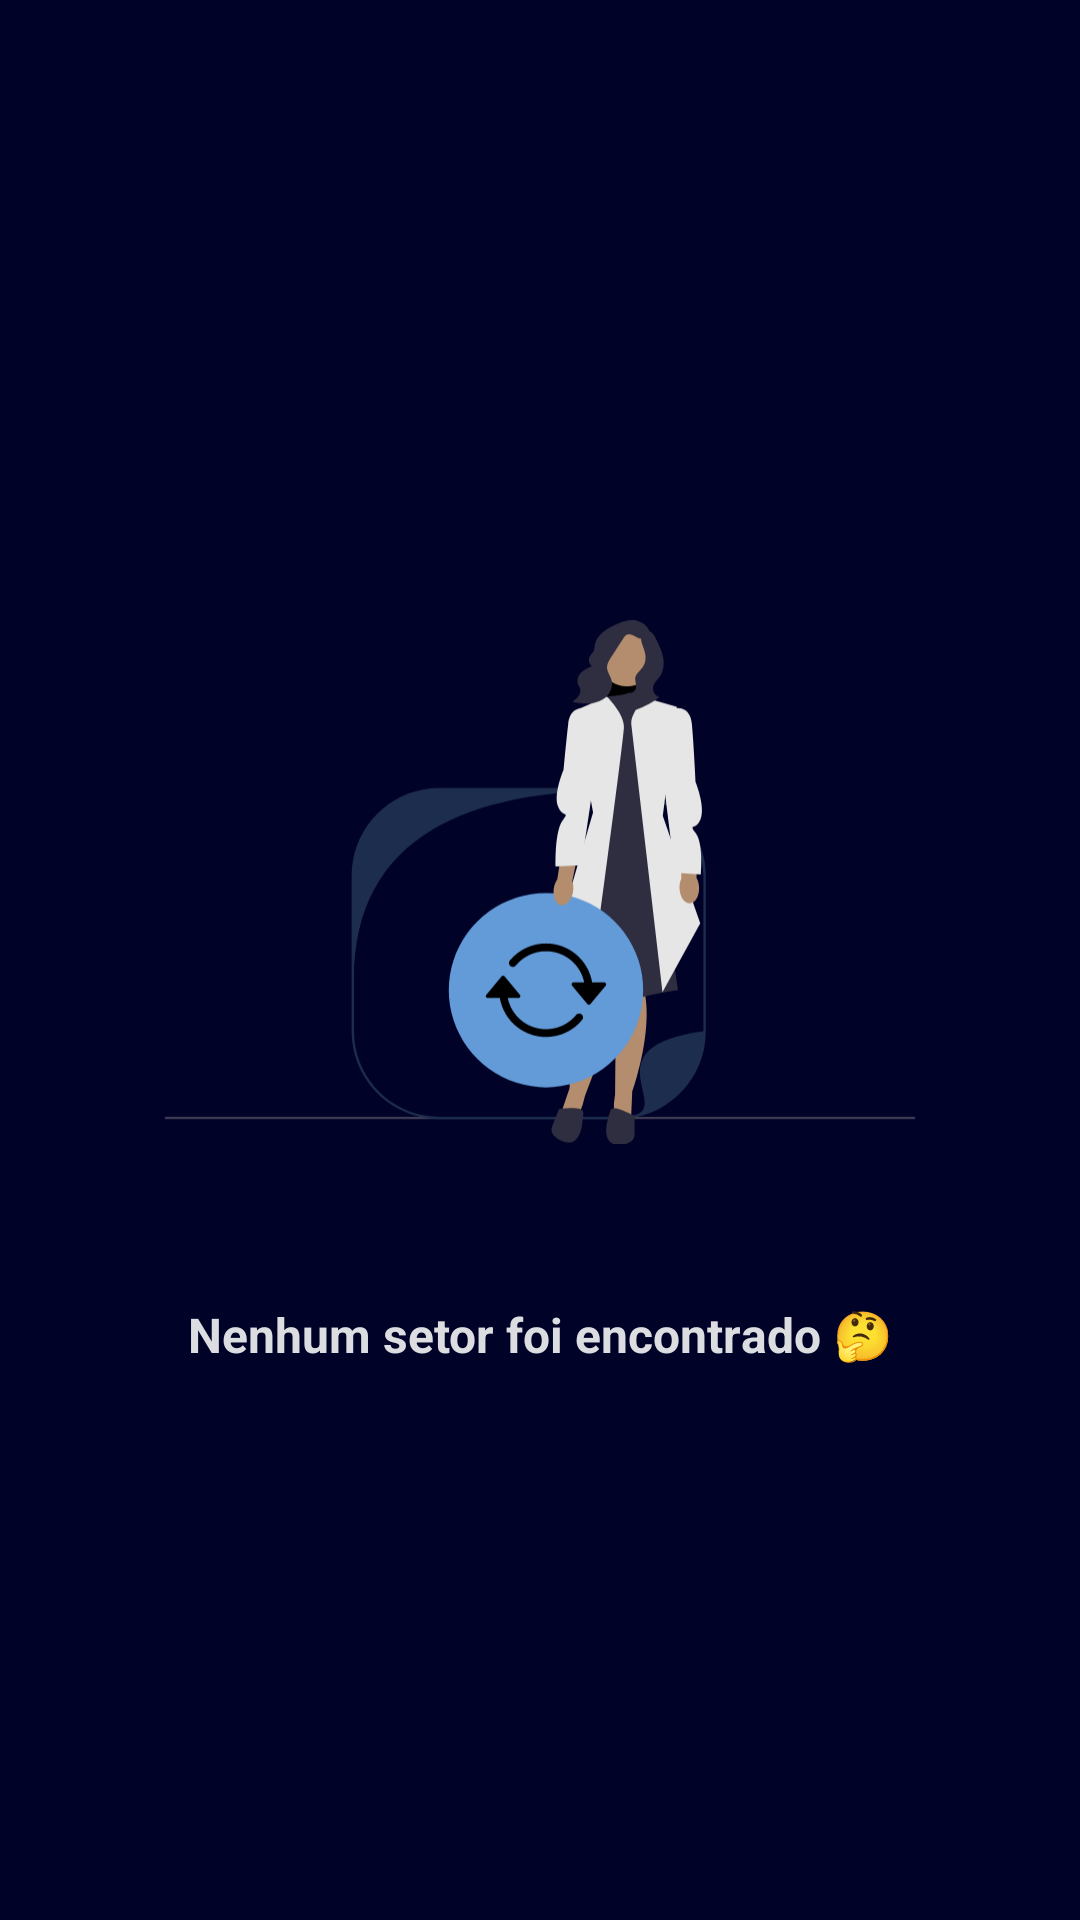

The Android layout XML behind this screen, and the referenced resources:
<!-- AndroidManifest.xml: application theme AppTheme -->
<!-- res/layout/layout_no_sectors.xml -->
<LinearLayout xmlns:android="http://schemas.android.com/apk/res/android"
    xmlns:app="http://schemas.android.com/apk/res-auto"
    android:layout_width="match_parent"
    android:layout_height="match_parent"
    android:background="@color/background"
    android:gravity="center"
    android:orientation="vertical" >

    <ImageView
        android:id="@+id/img_no_data"
        android:layout_width="250dp"
        android:layout_height="250dp"
        app:srcCompat="@drawable/ic_no_data" />

    <TextView
        android:layout_width="match_parent"
        android:layout_height="wrap_content"
        android:layout_margin="15dp"
        android:gravity="center"
        android:text="@string/sectors_not_found"
        android:textColor="@color/text_color"
        android:textSize="16dp"
        android:textStyle="bold" />

</LinearLayout>
<!-- resources referenced by this layout -->
<resources>
  <color name="background">#010228</color>
  <color name="text_color">#DCDDE0</color>
  <!-- drawable ic_no_data: vector/xml drawable (drawable, 11962 chars, omitted) -->
  <string name="sectors_not_found">Nenhum setor foi encontrado 🤔</string>
  <style name="AppTheme" parent="Theme.MaterialComponents.DayNight.NoActionBar">
  
          
          <item name="android:statusBarColor">@color/secondary_dark</item>
          <item name="android:autofilledHighlight" tools:ignore="NewApi">@android:color/transparent</item>
      </style>
  <color name="secondary_dark">#003552</color>
</resources>
